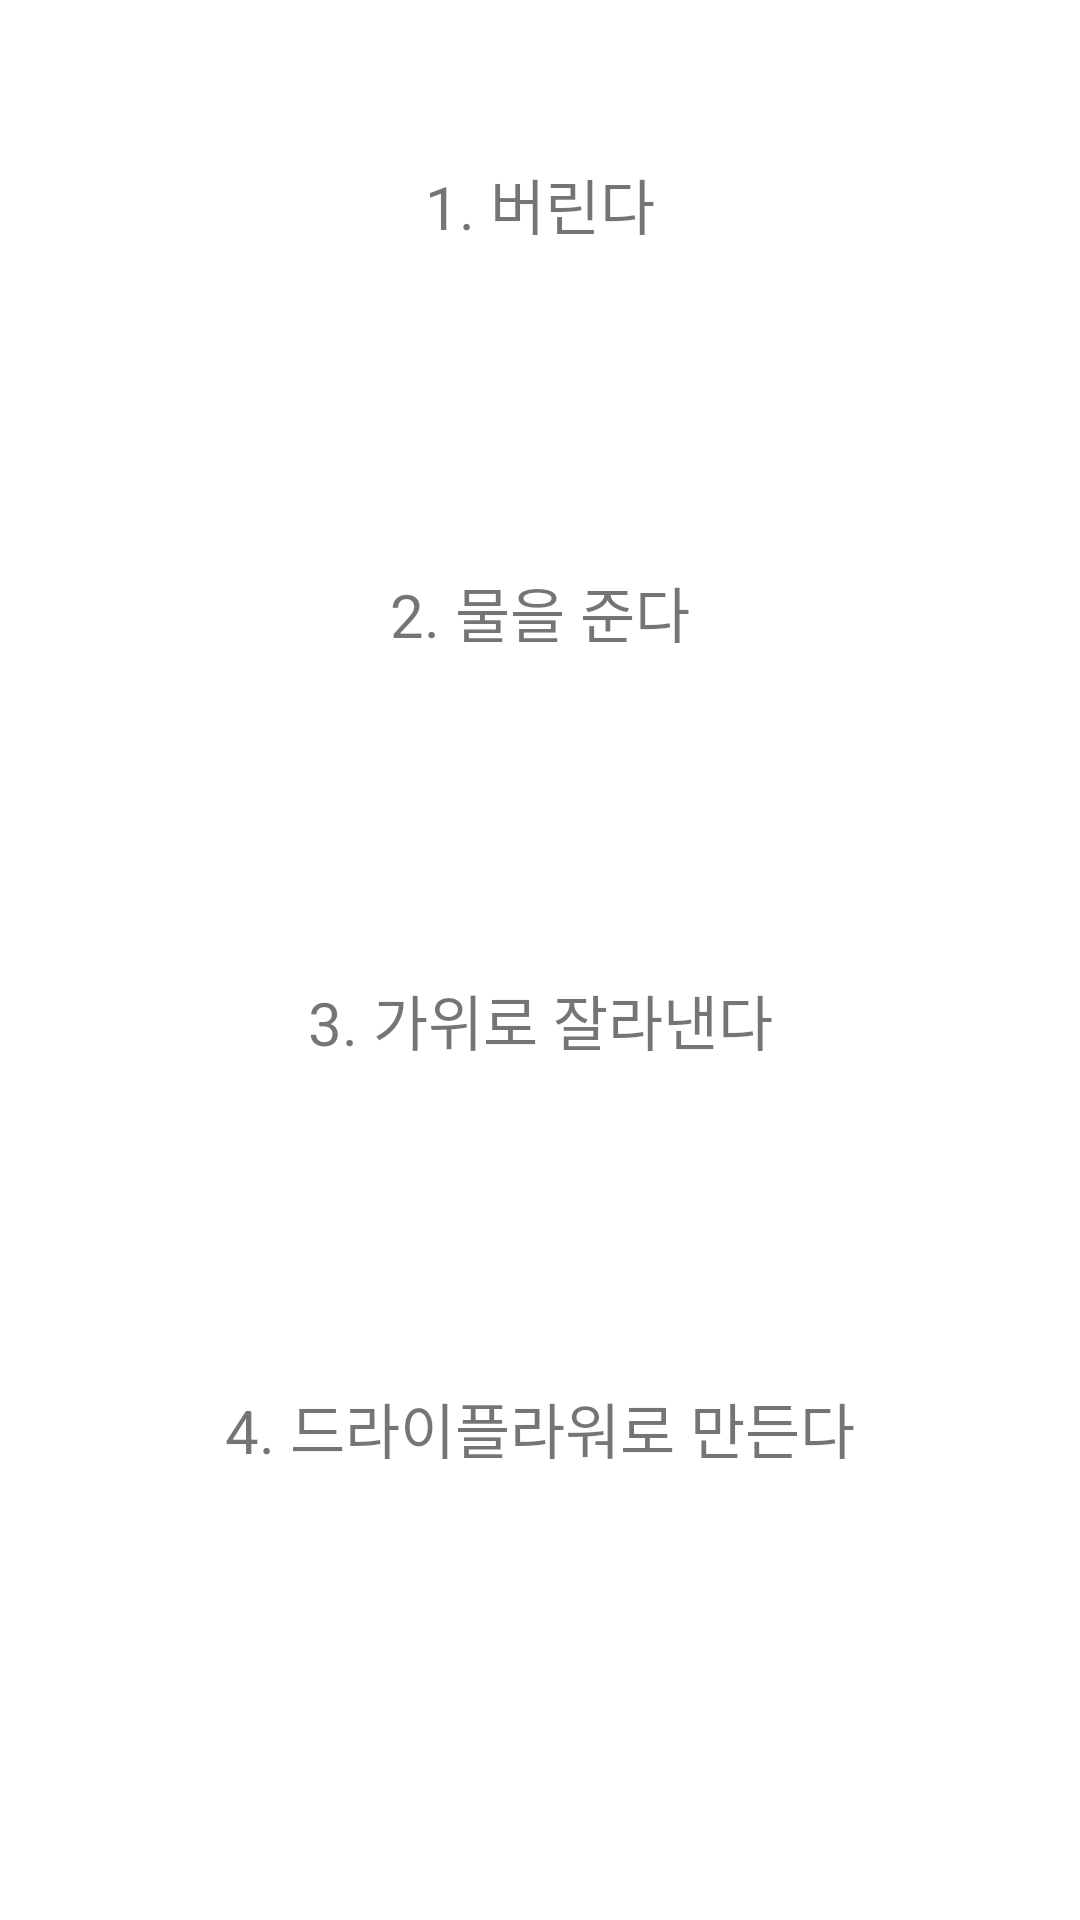

The Android layout XML behind this screen, and the referenced resources:
<!-- AndroidManifest.xml: application theme Theme.Android1 -->
<!-- res/layout/fragment_selection.xml -->
<?xml version="1.0" encoding="utf-8"?>
<androidx.constraintlayout.widget.ConstraintLayout xmlns:android="http://schemas.android.com/apk/res/android"
    xmlns:app="http://schemas.android.com/apk/res-auto"
    xmlns:tools="http://schemas.android.com/tools"
    android:layout_width="match_parent"
    android:layout_height="match_parent"
    tools:context=".fragment.SelectionFragment">

    <LinearLayout
        android:layout_width="match_parent"
        android:layout_height="0dp"
        android:orientation="vertical"
        android:weightSum="4"
        android:paddingStart="20dp"
        android:paddingEnd="20dp"
        app:layout_constraintBottom_toTopOf="@+id/guideline"
        app:layout_constraintTop_toTopOf="parent"
        >
        <TextView
            android:id ="@+id/option_1"
            android:layout_width="match_parent"
            android:layout_height="0dp"
            android:layout_weight="1"
            android:text ="1. 버린다"
            android:textSize="20dp"
            android:gravity="center"
            android:background="@drawable/selection">

        </TextView>
        <TextView
            android:id ="@+id/option_2"
            android:layout_width="match_parent"
            android:layout_height="0dp"
            android:layout_weight="1"
            android:text ="2. 물을 준다"
            android:textSize="20dp"
            android:gravity="center"
            android:background="@drawable/selection">

        </TextView>
        <TextView
            android:id ="@+id/option_3"
            android:layout_width="match_parent"
            android:layout_height="0dp"
            android:layout_weight="1"
            android:text ="3. 가위로 잘라낸다"
            android:textSize="20dp"
            android:gravity="center"
            android:background="@drawable/selection">

        </TextView>
        <TextView
            android:id ="@+id/option_4"
            android:layout_width="match_parent"
            android:layout_height="0dp"
            android:layout_weight="1"
            android:text ="4. 드라이플라워로 만든다"
            android:textSize="20dp"
            android:gravity="center"
            android:background="@drawable/selection">

        </TextView>


    </LinearLayout>
   <ImageView
       android:id="@+id/btn_prev"
       android:layout_width="100dp"
       android:layout_height="100dp"
       android:src="@drawable/previous"
       app:layout_constraintTop_toBottomOf="@+id/guideline"
       app:layout_constraintStart_toStartOf="parent"/>

    <androidx.constraintlayout.widget.Guideline
        android:id="@+id/guideline"
        android:layout_width="wrap_content"
        android:layout_height="wrap_content"
        android:orientation="horizontal"
        app:layout_constraintGuide_percent="0.85" />

</androidx.constraintlayout.widget.ConstraintLayout>
<!-- resources referenced by this layout -->
<resources>
  <style name="Theme.Android1" parent="Theme.MaterialComponents.DayNight.NoActionBar">
          
          <item name="colorPrimary">@color/purple_500</item>
          <item name="colorPrimaryVariant">@color/purple_700</item>
          <item name="colorOnPrimary">@color/white</item>
          
          <item name="colorSecondary">@color/teal_200</item>
          <item name="colorSecondaryVariant">@color/teal_700</item>
          <item name="colorOnSecondary">@color/black</item>
          
          <item name="android:statusBarColor" tools:targetApi="l">?attr/colorPrimaryVariant</item>
          
      </style>
  <!-- not gathered from this repository: default colours our renderer supplied (Android Studio template values) -->
  <color name="purple_500">#FF6200EE</color>
  <color name="purple_700">#FF3700B3</color>
  <color name="teal_200">#FF03DAC5</color>
  <color name="teal_700">#FF018786</color>
  <color name="black">#FF000000</color>
  <color name="white">#FFFFFFFF</color>
</resources>
